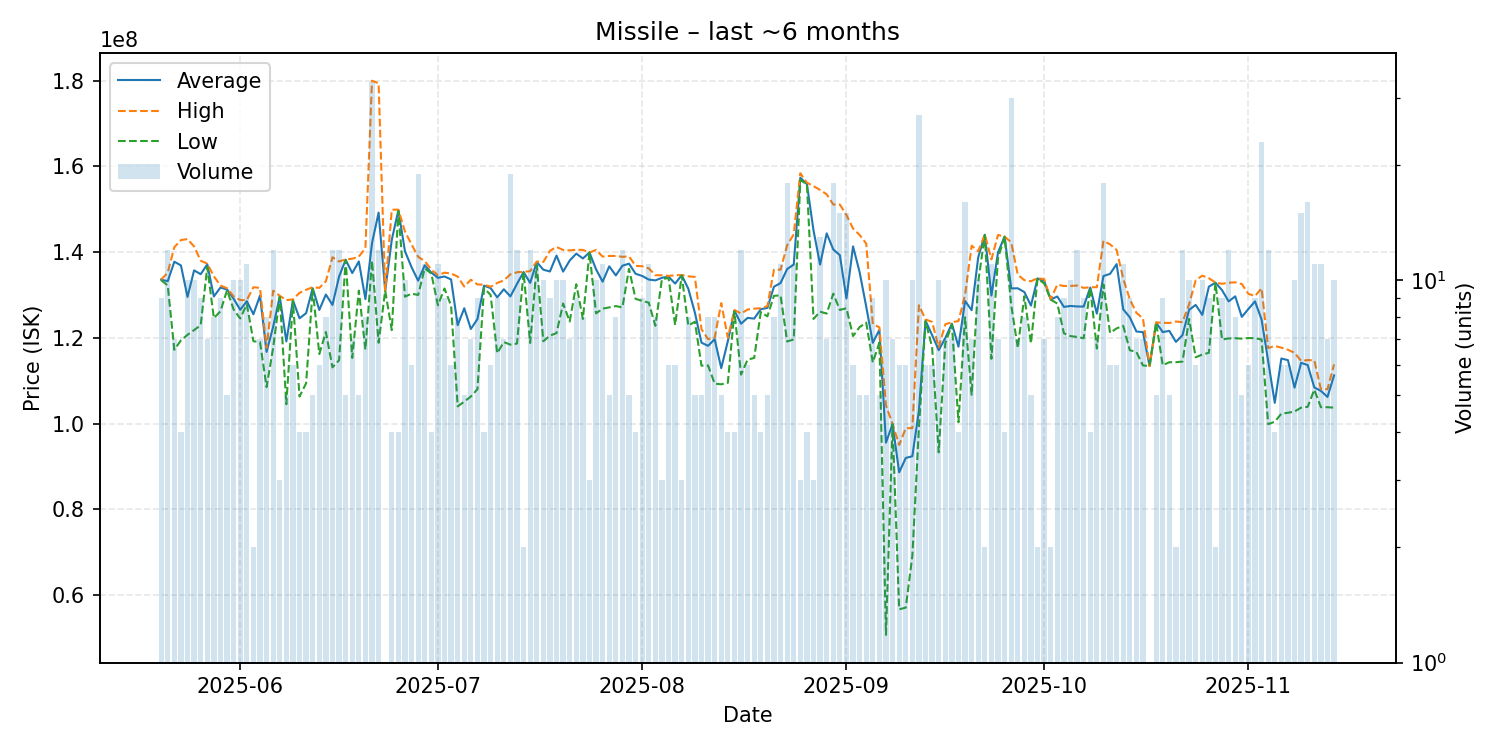

The table this chart was drawn from, first rows:
date, average, highest, lowest, order_count, volume
2025-05-20, 133566667, 133600000, 133450000, 9, 9
2025-05-21, 133208333, 135200000, 132200000, 12, 12
2025-05-22, 137757143, 141150000, 117200000, 7, 7
2025-05-23, 136900000, 142800000, 119400000, 4, 4
2025-05-24, 129540000, 143050000, 120700000, 9, 10
2025-05-25, 135740000, 141300000, 121800000, 10, 10
2025-05-26, 134844444, 138000000, 122950000, 9, 9
2025-05-27, 137142857, 137300000, 136500000, 7, 7
2025-05-28, 129650000, 134350000, 124600000, 6, 8
2025-05-29, 131733333, 132200000, 126200000, 9, 9
2025-05-30, 131280000, 131550000, 131100000, 5, 5
2025-05-31, 129120000, 129650000, 126600000, 9, 10
2025-06-01, 126530000, 128800000, 124500000, 10, 10
2025-06-02, 128554545, 128800000, 127850000, 11, 11
2025-06-03, 125500000, 131800000, 119200000, 2, 2
2025-06-04, 129842857, 131650000, 119000000, 7, 7
2025-06-05, 116712500, 117600000, 108500000, 8, 8
2025-06-06, 122608333, 131000000, 117700000, 12, 12
2025-06-07, 129633333, 129800000, 129550000, 3, 3
2025-06-08, 119160000, 128800000, 104500000, 4, 5
2025-06-09, 128750000, 128950000, 128650000, 6, 6
2025-06-10, 124550000, 130500000, 106300000, 4, 4
2025-06-11, 125750000, 131200000, 109400000, 4, 4
2025-06-12, 131580000, 131800000, 131400000, 5, 5
2025-06-13, 126500000, 131650000, 116200000, 6, 6
2025-06-14, 130100000, 133200000, 121350000, 8, 8
2025-06-15, 127666667, 138800000, 113100000, 12, 12
2025-06-16, 134283333, 137800000, 114750000, 12, 12
2025-06-17, 138220000, 138300000, 138100000, 5, 5
2025-06-18, 135100000, 138450000, 115300000, 7, 7
2025-06-19, 137820000, 138950000, 131000000, 5, 5
2025-06-20, 129037500, 140900000, 117250000, 8, 8
2025-06-21, 142090909, 180000000, 138000000, 28, 33
2025-06-22, 149216667, 179400000, 118850000, 12, 12
2025-06-23, 131000000, 131000000, 131000000, 1, 1
2025-06-24, 142875000, 149900000, 121800000, 4, 4
2025-06-25, 149750000, 149900000, 149600000, 4, 4
2025-06-26, 140210000, 144800000, 129600000, 10, 10
2025-06-27, 136483333, 141800000, 130300000, 6, 6
2025-06-28, 133326316, 138900000, 130000000, 14, 19
2025-06-29, 136918182, 137900000, 136200000, 10, 11
2025-06-30, 135225000, 135900000, 135000000, 4, 4
2025-07-01, 134000000, 134600000, 127600000, 11, 11
2025-07-02, 134311111, 135200000, 131500000, 9, 9
2025-07-03, 133616667, 135000000, 127500000, 6, 6
2025-07-04, 122937500, 134300000, 104000000, 8, 8
2025-07-05, 126900000, 131950000, 105100000, 5, 5
2025-07-06, 122057143, 133550000, 106300000, 7, 7
2025-07-07, 124366667, 132450000, 108000000, 9, 9
2025-07-08, 132175000, 132400000, 131600000, 4, 4
2025-07-09, 131600000, 131900000, 130000000, 6, 6
2025-07-10, 129433333, 132800000, 116400000, 6, 9
2025-07-11, 131328571, 133400000, 119000000, 7, 7
2025-07-12, 129657895, 134800000, 118400000, 18, 19
2025-07-13, 132566667, 135300000, 118650000, 12, 12
2025-07-14, 135350000, 135400000, 135300000, 2, 2
2025-07-15, 132808333, 135550000, 118800000, 12, 12
2025-07-16, 137672727, 137800000, 136950000, 11, 11
2025-07-17, 135890000, 137700000, 119200000, 10, 10
2025-07-18, 135477778, 140300000, 120500000, 9, 9
... 119 more rows
